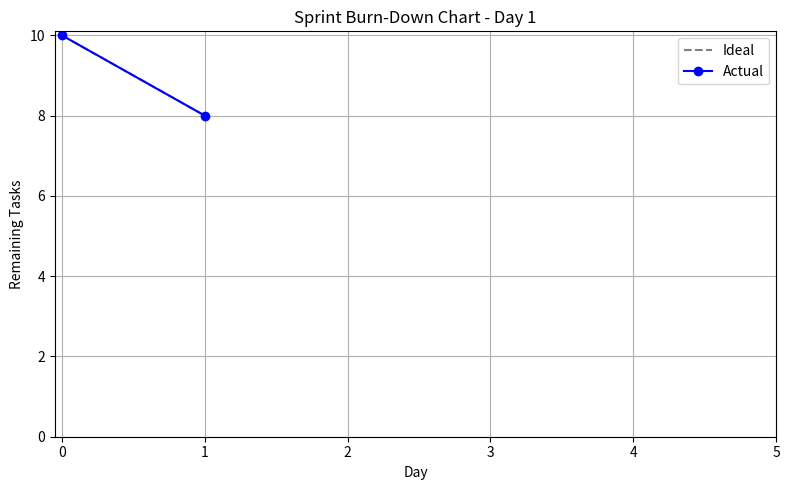
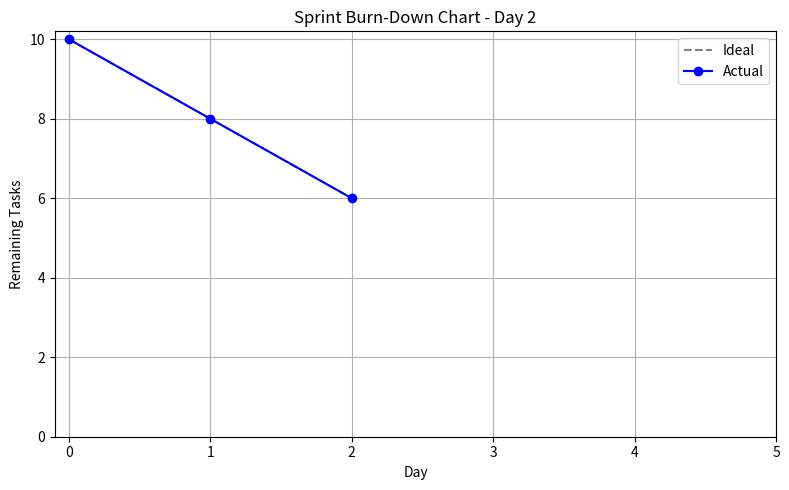
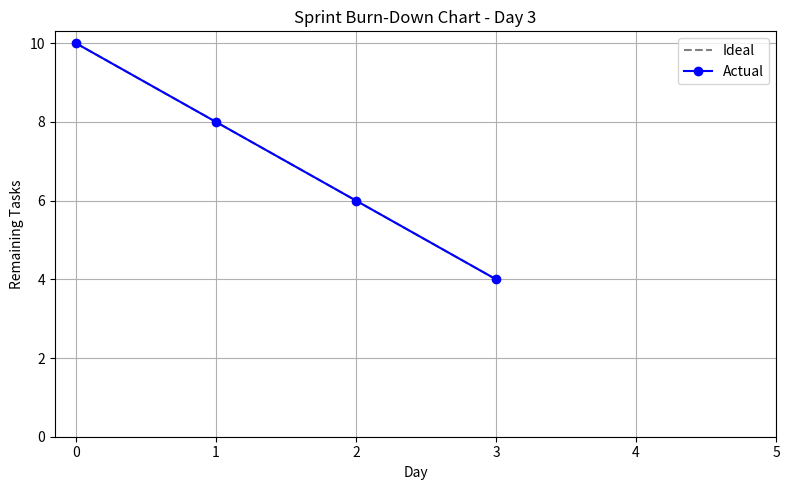
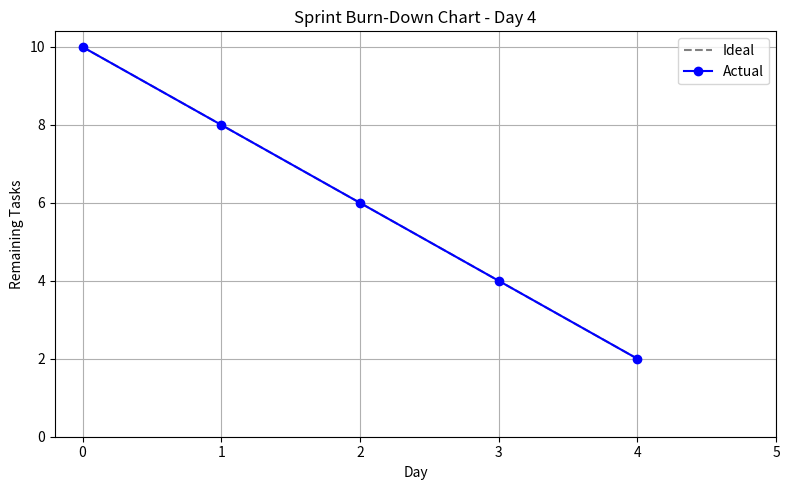
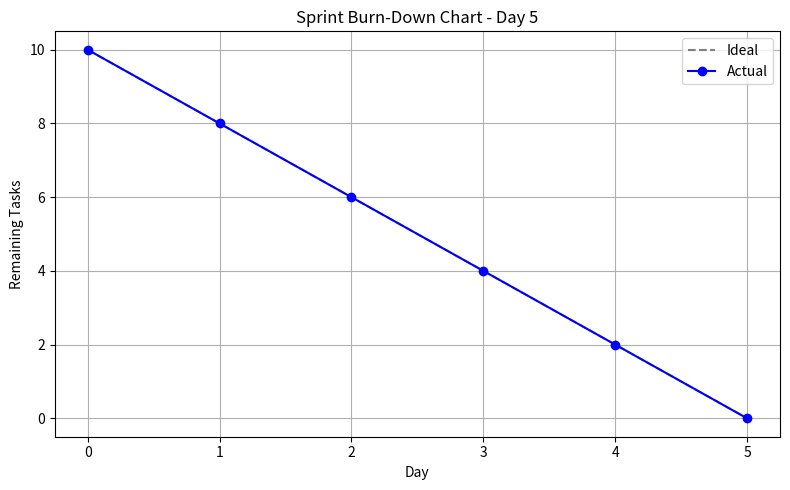

Write Python code to recreate these figures, in order.
import matplotlib.pyplot as plt

# Sprint setup
total_days = 5
total_tasks = 10
days = list(range(total_days + 1))
ideal = [total_tasks - (total_tasks / total_days) * d for d in days]

# Simulated actual progress each day
progress_snapshots = [
    [10],                              # Day 0
    [10, 8],                           # Day 1
    [10, 8, 6],                        # Day 2
    [10, 8, 6, 4],                     # Day 3
    [10, 8, 6, 4, 2],                  # Day 4
    [10, 8, 6, 4, 2, 0]               # Day 5
]

# Plot and save each snapshot
for day in range(1, 6):
    plt.figure(figsize=(8, 5))
    plt.plot(days[:day+1], ideal[:day+1], label='Ideal', linestyle='--', color='gray')
    plt.plot(days[:day+1], progress_snapshots[day], label='Actual', marker='o', color='blue')
    plt.title(f"Sprint Burn-Down Chart - Day {day}")
    plt.xlabel("Day")
    plt.ylabel("Remaining Tasks")
    plt.xticks(range(0, 6))
    plt.yticks(range(0, total_tasks+1, 2))
    plt.grid(True)
    plt.legend()
    plt.tight_layout()
    plt.savefig(f"sprint_burndown_day{day}.png")
    plt.close()

print("Burn-down chart snapshots saved as PNG files.")
